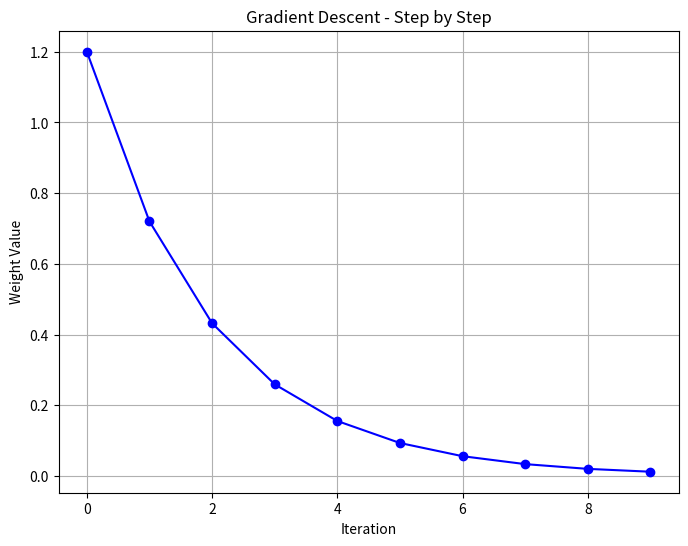

Source code (Python):
import numpy as np
import matplotlib.pyplot as plt

# simulate gradient desent
learning_rate = 0.2 # learning_rate matters.
# too small > too long to converge. too big >> Jump around and never converges.

epochs = 10
w = 2 # strat at a high weight
b = 2 # start at a high bias
history = []

for i in range(epochs):
    grad = 2 * w # derivative of loss function (L = w^2)
    w -= learning_rate * grad # update weight
    history.append(w) # store history for plotting

# plot gradient descent steps
plt.figure(figsize=(8,6))
plt.plot(range(epochs), history, marker='o', linestyle='-', color='b')
plt.xlabel("Iteration")
plt.ylabel("Weight Value")
plt.title("Gradient Descent - Step by Step")
plt.grid()
plt.show()